Run: headless pygame with SDL's dummy video driver; simulated clock (each Clock.tick advances the game by its frame time, no real sleeping); random seed 0; keys injected as events and as key.get_pressed() state; no mouse input.
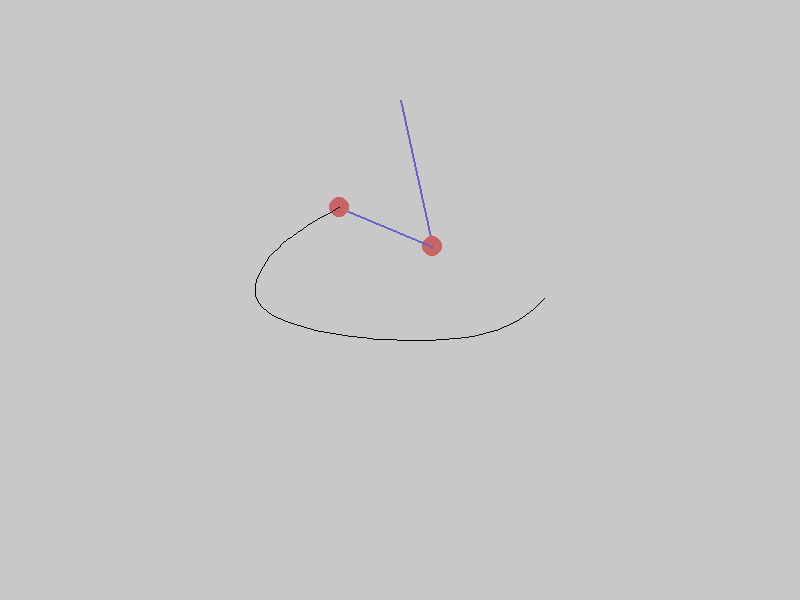
Frame 1 of 4 · flips 1–60 · no input
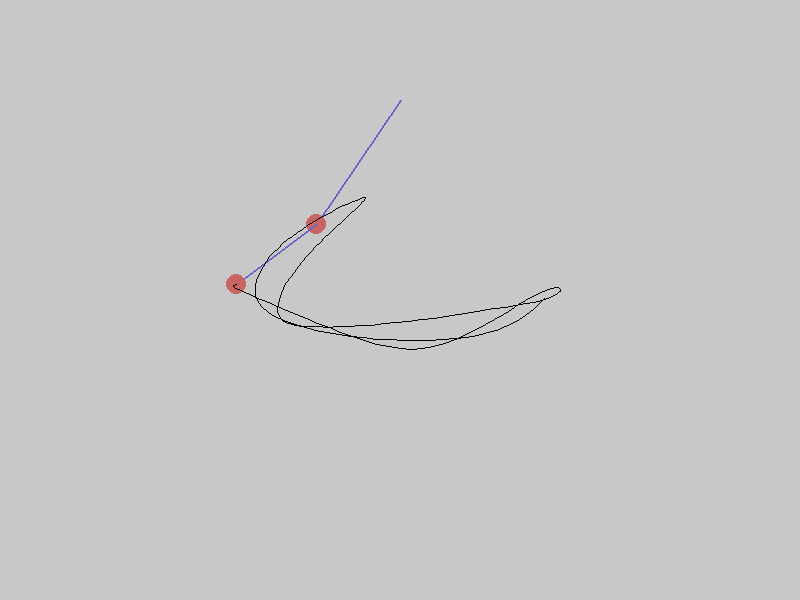
Frame 2 of 4 · flips 61–180 · tapped SPACE, RETURN · held RIGHT (→), D
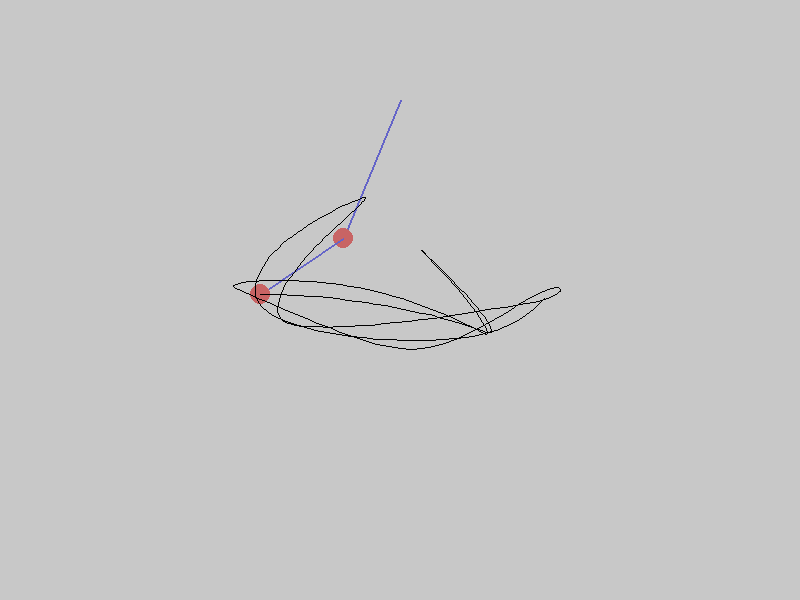
Frame 3 of 4 · flips 181–300 · held DOWN (↓), S
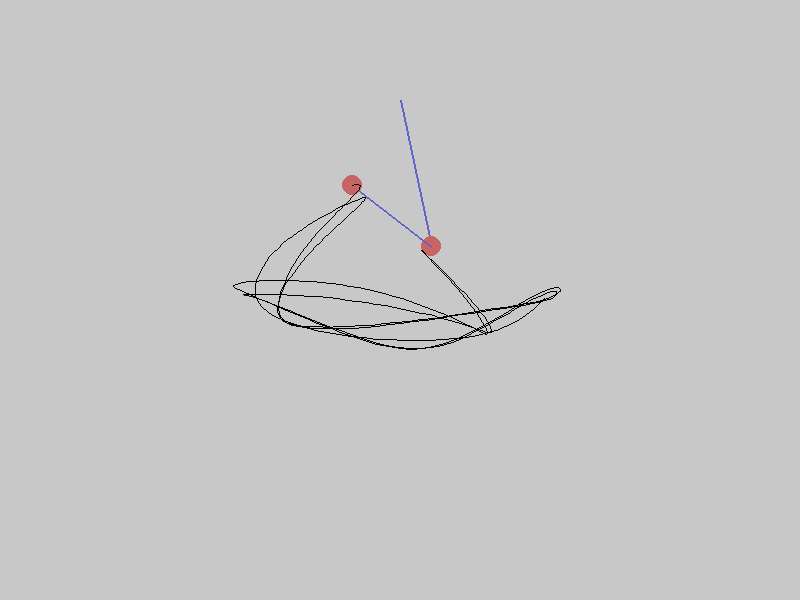
Frame 4 of 4 · flips 301–420 · held LEFT (←), A, UP (↑), W

The pygame program that drew these frames:

import sys
import pygame
import random
import math

pygame.init()

pygame.display.set_caption("Double Pendulum")
WIDTH = 800
HEIGHT = 600
FPS = 60
screen = pygame.display.set_mode((WIDTH, HEIGHT))
clock = pygame.time.Clock()

BLACK = (0,0,0)
WHITE = (200, 200, 200)
RED = (200, 100, 100)
BLUE = (100, 100, 200)

x_offset = int(WIDTH / 2)
y_offset = 100
r1 = 150
r2 = 100
m1 = 10
m2 = 10
a1 = math.pi/4
a2 = math.pi/8
a1_vel = 0
a2_vel = 0
g = 10 / FPS
coords = []

while True:
    for event in pygame.event.get():
        if event.type == pygame.QUIT:
            pygame.quit()
            sys.exit()

    screen.fill((200, 200, 200))

    x1 = r1 * math.sin(a1) + x_offset
    y1 = r1 * math.cos(a1) + y_offset

    x2 = r2 * math.sin(a2) + x1
    y2 = r2 * math.cos(a2) + y1

    coords.append((x2,y2))

    pygame.draw.line(screen, BLUE, (x_offset, y_offset), (x1, y1), width=2)
    pygame.draw.circle(screen, RED, (x1, y1), m1)

    pygame.draw.line(screen, BLUE, (x1, y1), (x2, y2), width=2)
    pygame.draw.circle(screen, RED, (x2, y2), m2)


    num1 = -g*(2*m1*m2)*math.sin(a1)
    num2 = -m2*g*math.sin(a1 - 2*a2)
    num3 = -2*math.sin(a1 - a2)*m2
    num4 = a2_vel**2*r2+a1_vel**2*r1*math.cos(a1 - a2)
    denum = 2*m1+m2-m2*math.cos(2*a1 - 2*a2)

    a1_acc = (num1 + num2 + num3 * num4)/ (r1 * denum)

    num1 = 2*math.sin(a1 - a2)
    num2 = a1_vel**2*r1*(m1 + m2)
    num3 = g*(m1+m2)*math.cos(a1)
    num4 = a1_vel**2*r2*m2*math.cos(a1-a2)

    a2_acc = (num1)*(num2 + num3 + num4)/ (r2 * denum)

    a1_vel += a1_acc
    a2_vel += a2_acc
    a1 += a1_vel
    a2 += a2_vel

    for i in range(len(coords)-1):
        pygame.draw.line(screen, BLACK, coords[i+1], coords[i], width=1)


    clock.tick(FPS)
    pygame.display.update()
